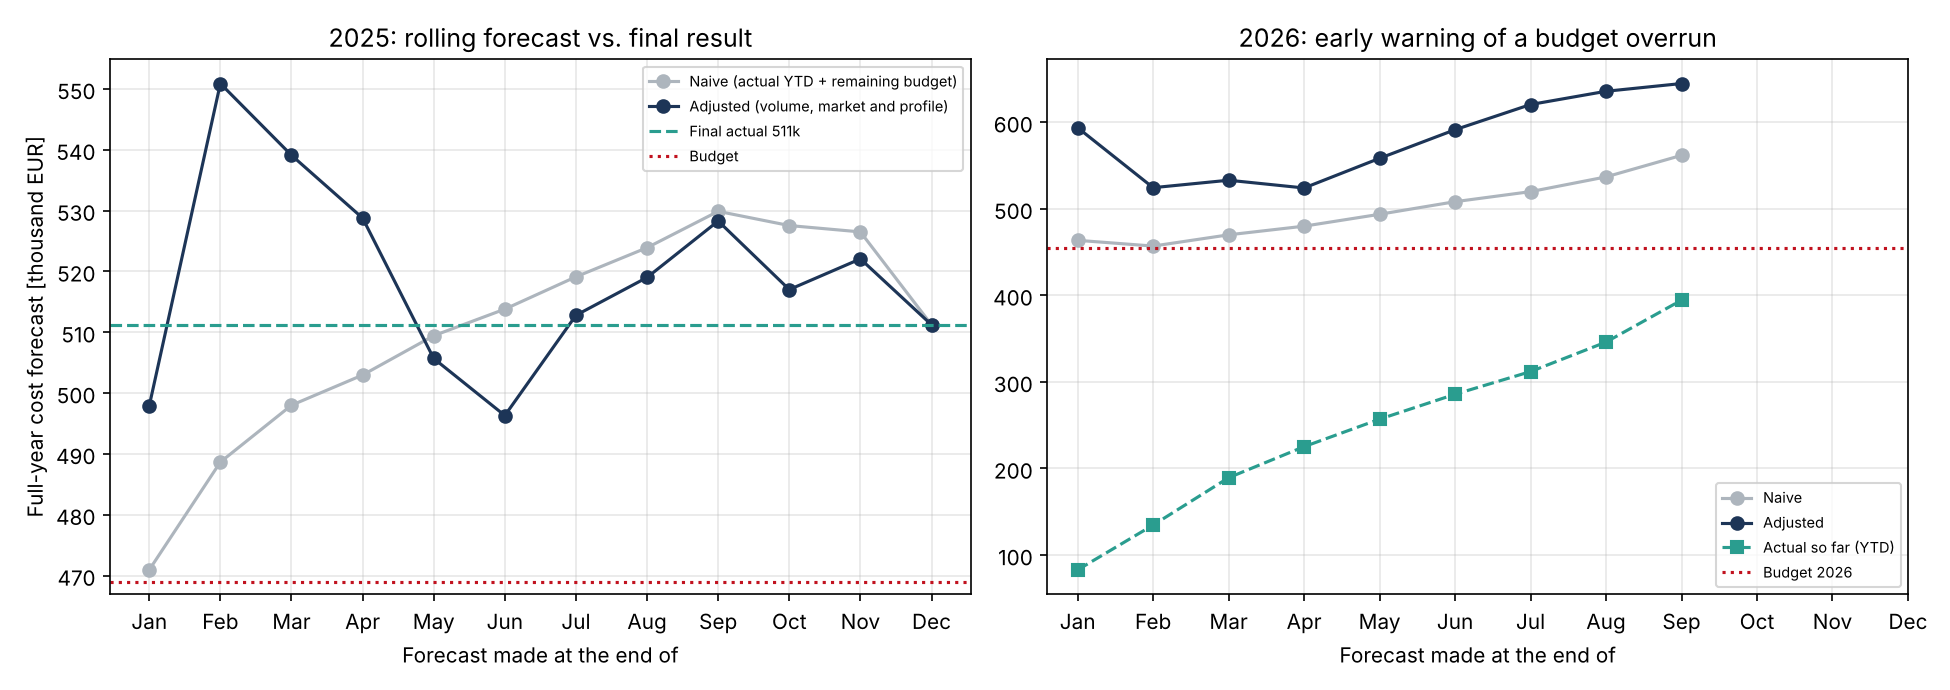

Values plotted in this chart, from the file beside it:
year, as_of_month, actual_ytd_eur, forecast_naive_eur, forecast_adjusted_eur, volume_ratio_ytd, market_ratio_recent, full_year_budget_eur, final_actual_eur, abs_error_naive_pct, abs_error_adjusted_pct
2025, 1, 78232, 470936, 497900, 0.9475, 1.128, 468913, 511221, 7.88, 2.606
2025, 2, 155059, 488654, 550882, 0.9806, 1.21, 468913, 511221, 4.414, 7.758
2025, 3, 208456, 497999, 539092, 0.9778, 1.168, 468913, 511221, 2.586, 5.452
2025, 4, 240639, 502963, 528767, 0.9668, 1.136, 468913, 511221, 1.615, 3.432
2025, 5, 265020, 509428, 505684, 0.9674, 1.018, 468913, 511221, 0.3507, 1.083
2025, 6, 283287, 513797, 496306, 0.9636, 0.959, 468913, 511221, 0.5039, 2.917
2025, 7, 303508, 519109, 512786, 0.9656, 1.005, 468913, 511221, 1.543, 0.3062
2025, 8, 326100, 523897, 519004, 0.9667, 1.009, 468913, 511221, 2.48, 1.523
2025, 9, 356776, 529872, 528281, 0.9683, 1.023, 468913, 511221, 3.648, 3.337
2025, 10, 392730, 527538, 517012, 0.9707, 0.9498, 468913, 511221, 3.192, 1.133
2025, 11, 451224, 526492, 522057, 0.9766, 0.9637, 468913, 511221, 2.987, 2.12
2025, 12, 511221, 511221, 511221, 0.9724, 0.9425, 468913, 511221, 0.0, 0.0
2026, 1, 82900, 463542, 593640, 1.081, 1.126, 454208, , , 
2026, 2, 134645, 456913, 524365, 1.001, 1.074, 454208, , , 
2026, 3, 189332, 469902, 532967, 0.9907, 1.103, 454208, , , 
2026, 4, 225210, 479898, 524023, 0.9863, 1.079, 454208, , , 
2026, 5, 256955, 493627, 558285, 0.9781, 1.21, 454208, , , 
2026, 6, 285731, 508177, 591319, 0.9713, 1.356, 454208, , , 
2026, 7, 311912, 519794, 620407, 0.9707, 1.481, 454208, , , 
2026, 8, 346003, 536820, 635719, 0.969, 1.558, 454208, , , 
2026, 9, 394438, 561691, 644661, 0.9671, 1.605, 454208, , , 
